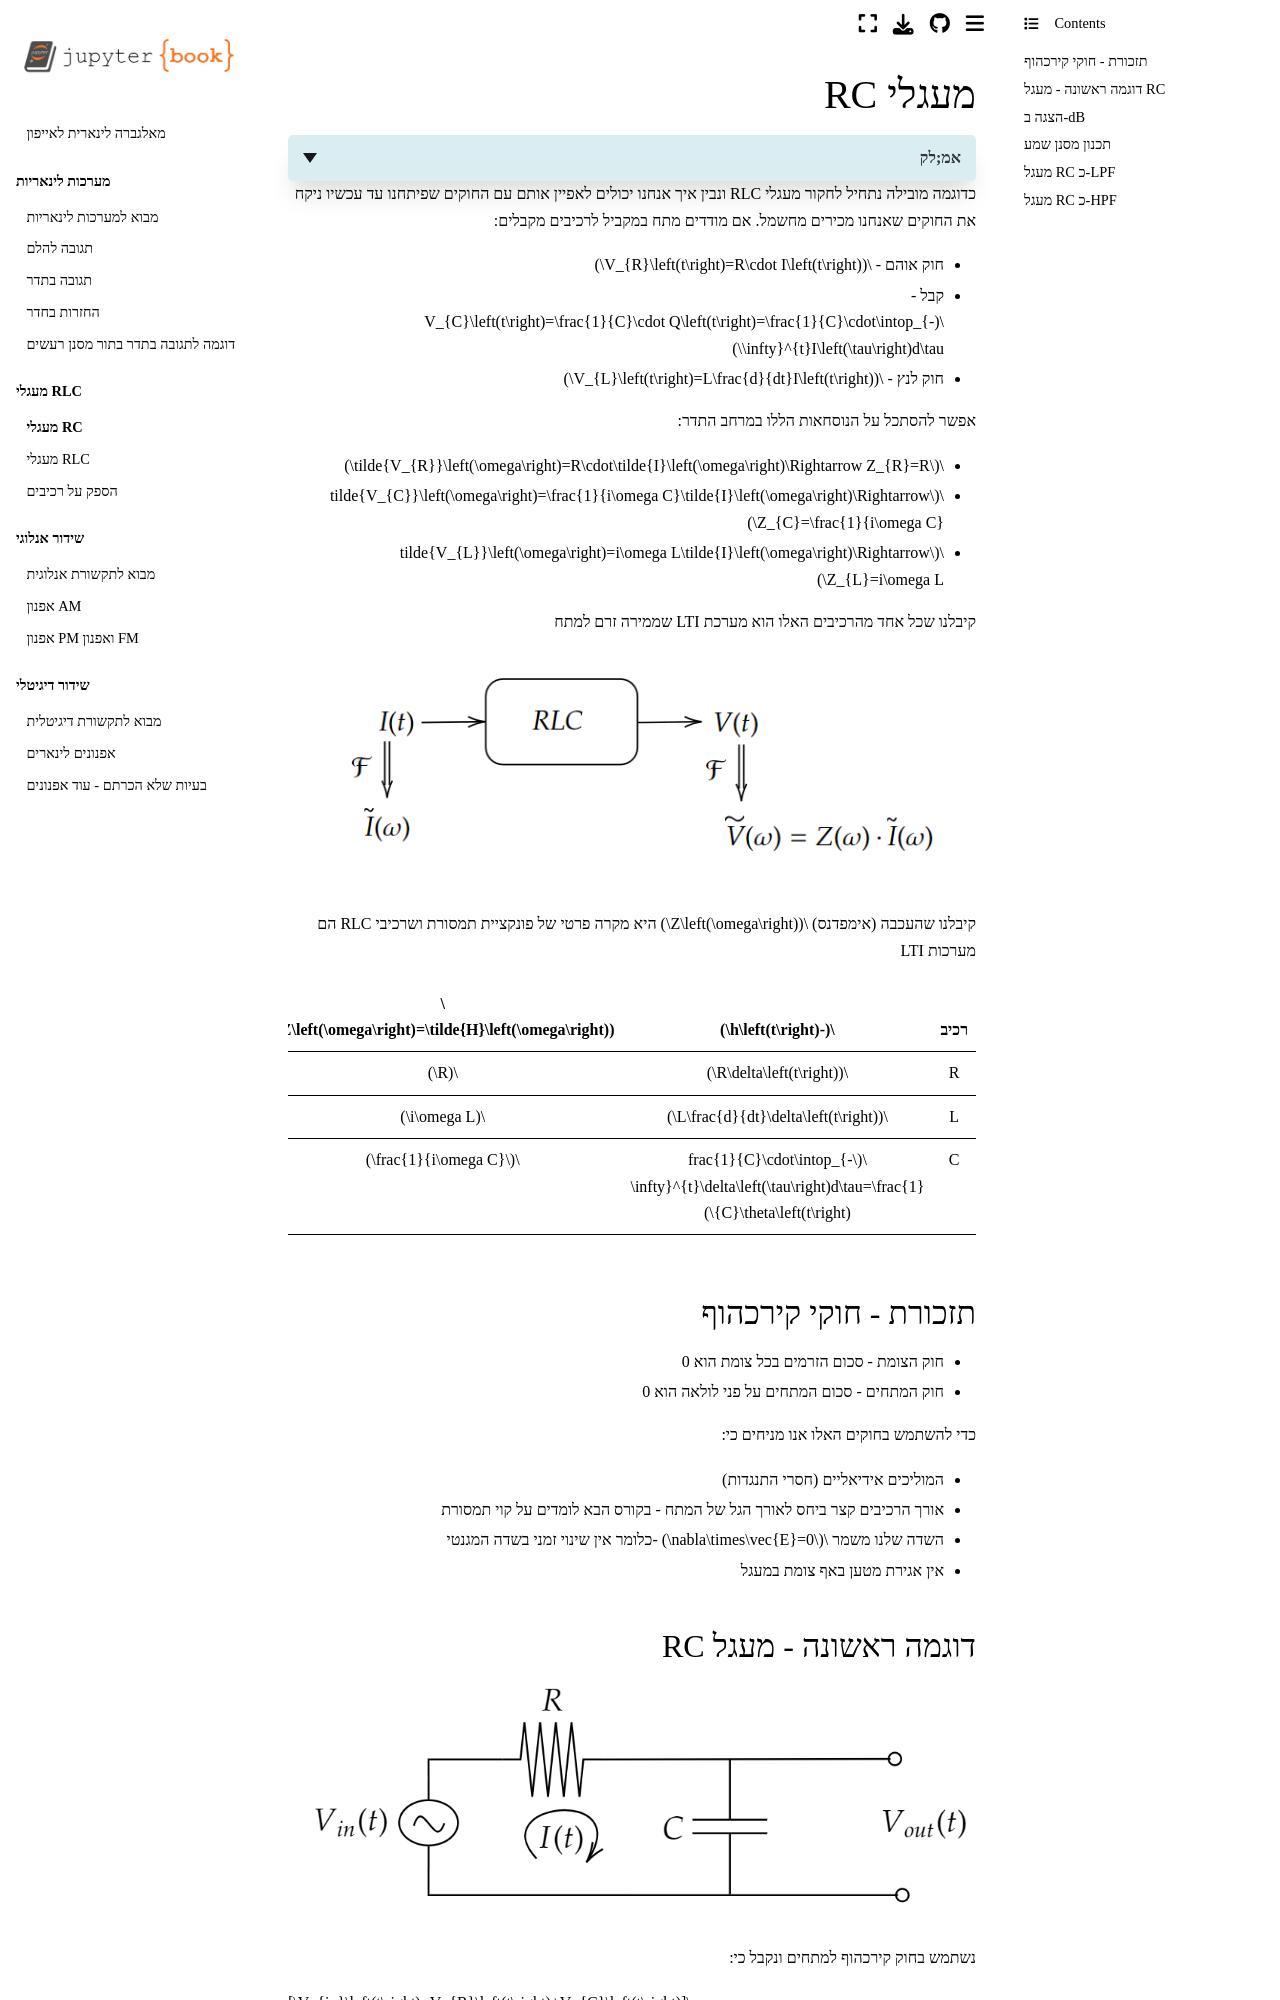

repository: yoav-palti/linear-algebra-to-iphone · page: RLC/RC_intro.html · generator: jekyll

# מעגלי RC

<details>
  <summary>אמ;לק</summary>

במעגל RC מתקיים כי המתח הכולל הוא סכום המתחים על הנגד והקבל:

$$V_{in}(t)=V_{R}(t)+V_{C}(t)$$

במרחב התדר נקבל את פונקציית התמסורת:

$$\tilde{H}(\omega)=\frac{1}{1+i\omega RC}$$

אם נסמן $\tau=RC$ נקבל:

$$\tilde{H}(\omega)=\frac{1}{1+i\omega\tau}$$

* זהו **מסנן מעביר נמוכים (LPF)** — תדרים נמוכים עוברים, תדרים גבוהים נחלשים.
* פונקציית התגובה להלם היא:

$$h(t)=\frac{1}{RC}\,e^{-\frac{t}{RC}}\theta(t)$$

* עבור תדרים גבוהים $\tilde{H}(\omega)\approx\frac{1}{i\omega RC}$ → המעגל מתנהג כאינטגרטור.  
* אם מחליפים את סדר הרכיבים נקבל **מסנן מעביר גבוהים (HPF)** עם:

$$\tilde{H}_{HPF}(\omega)=\frac{i\omega RC}{1+i\omega RC}$$

והתגובה להלם:

$$h_{HPF}(t)=\delta(t)-\frac{1}{RC}e^{-\frac{t}{RC}}\theta(t)$$

---

**בשורה התחתונה:**  
מעגל RC הוא מערכת LTI פשוטה שמתפקדת כפילטר אנלוגי:  
LPF – מעביר תדרים נמוכים (אינטגרטור),  
HPF – מעביר תדרים גבוהים (גוזר).

</details>

כדוגמה מובילה נתחיל לחקור מעגלי RLC ונבין איך אנחנו יכולים לאפיין אותם עם החוקים שפיתחנו עד עכשיו
ניקח את החוקים שאנחנו מכירים מחשמל. אם מודדים מתח במקביל לרכיבים מקבלים:

* חוק אוהם - $V_{R}\left(t\right)=R\cdot I\left(t\right)$
* קבל - $V_{C}\left(t\right)=\frac{1}{C}\cdot Q\left(t\right)=\frac{1}{C}\cdot\intop_{-\infty}^{t}I\left(\tau\right)d\tau$
* חוק לנץ - $V_{L}\left(t\right)=L\frac{d}{dt}I\left(t\right)$

אפשר להסתכל על הנוסחאות הללו במרחב התדר:
* $\tilde{V_{R}}\left(\omega\right)=R\cdot\tilde{I}\left(\omega\right)\Rightarrow Z_{R}=R$
* $\tilde{V_{C}}\left(\omega\right)=\frac{1}{i\omega C}\tilde{I}\left(\omega\right)\Rightarrow Z_{C}=\frac{1}{i\omega C}$
* $\tilde{V_{L}}\left(\omega\right)=i\omega L\tilde{I}\left(\omega\right)\Rightarrow Z_{L}=i\omega L$

קיבלנו שכל אחד מהרכיבים האלו הוא מערכת LTI שממירה זרם למתח
![RLC_system.png](images/RC_system.png)

קיבלנו שהעכבה (אימפדנס) $Z\left(\omega\right)$ היא מקרה פרטי של פונקציית תמסורת ושרכיבי RLC הם מערכות LTI

| רכיב |                                         $-h\left(t\right)$                                         | $Z\left(\omega\right)=\tilde{H}\left(\omega\right)$ |
|:----:|:--------------------------------------------------------------------------------------------------:|:---------------------------------------------------:|
|   R  |                                       $R\delta\left(t\right)$                                      |                         $R$                         |
|   L  |                                 $L\frac{d}{dt}\delta\left(t\right)$                                |                     $i\omega L$                     |
|   C  | $\frac{1}{C}\cdot\intop_{-\infty}^{t}\delta\left(\tau\right)d\tau=\frac{1}{C}\theta\left(t\right)$ |                $\frac{1}{i\omega C}$                |
